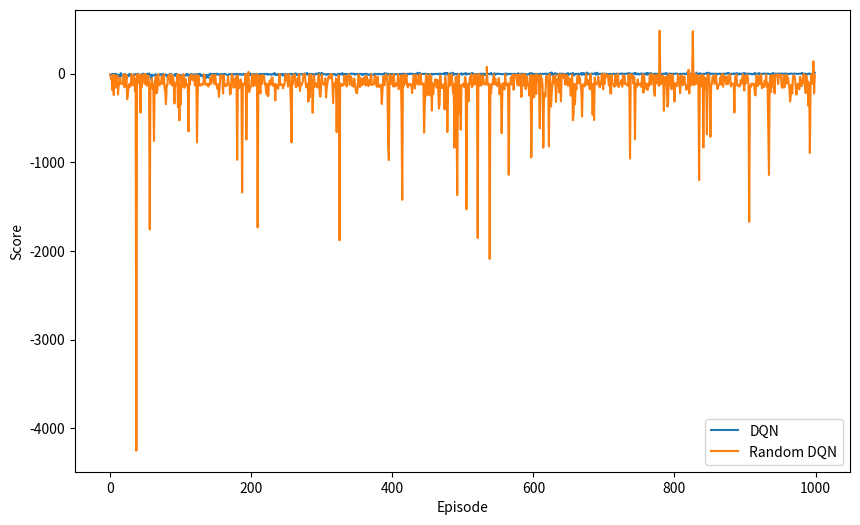

Python code for this plot:
import pandas as pd
import matplotlib.pyplot as plt

random_dqn_scores = [-506.3, -227.3, -128.1, -122.4, -130.4, -13.7, -9.4, -309.6, -39.8, -134.7, -23.6, -423.3, -104.1, -29.8, -117.8, -166.0, -31.6, -117.0, -134.2, -222.6, -133.8, -124.3, -119.2, -41.2, -110.8, -116.8, -13.3, -7.9, -121.1, -32.0, -145.9, -25.3, -11.0, -118.5, -19.2, -248.1, -11.3, -120.8, -129.6, -133.2, -35.1, -134.7, -110.3, -115.1, -13.7, -23.5, -18.4, -115.9, -115.2, -113.5, -46.0, -34.3, -127.6, -133.7, -119.6, -36.3, -219.0, -75.0, -73.2, -153.7, -119.7, -116.3, -4.5, -126.4, -114.4, -14.3, -159.0, -330.1, -130.1, -109.1, -120.3, -119.0, -20.3, -114.9, -160.1, -129.6, -556.0, -127.3, -121.1, -123.7, -168.0, -12.8, -15.5, -132.4, -58.7, -259.0, -31.9, -137.3, -239.8, -18.6, -51.7, -122.1, -5.1, -31.0, -28.8, -115.8, -121.7, -115.1, -161.5, -21.3, -46.0, -12.7, -118.0, -87.0, -165.7, -115.3, -409.9, -13.0, -334.0, -10.7, -53.6, -128.4, -47.4, -22.4, -136.0, -114.3, -322.0, -29.5, -133.4, -113.1, -27.1, -29.7, -114.1, -45.9, -135.5, -46.0, -111.0, -622.1, -127.4, -119.0, -125.0, -63.5, -123.5, -155.8, -119.1, -110.7, -46.8, -353.2, -111.6, -148.6, -124.8, -132.1, -9.7, -38.4, -81.4, -11.2, -133.8, -2184.8, -130.0, -159.0, -128.0, -140.1, -146.8, -114.0, -195.8, -17.6, -48.4, -127.0, -4.8, -25.7, -31.8, -159.6, -26.3, -10.7, -6.6, -121.7, -117.3, -117.7, -141.5, -233.9, -113.1, -103.5, -93.2, -22.9, -53.3, -130.6, -110.6, -129.6, -195.6, -126.6, -161.6, -36.1, -13.0, -185.3, -116.9, -24.9, -111.7, -58.7, -23.2, -119.4, -200.3, -239.4, -121.2, -160.5, -12.3, -1203.0, -125.4, -116.3, -133.3, -163.7]
real_dqn_scores = [-55.5, -1391.5, -145.7, -20.8, -822.7, -114.1, -29.7, -119.6, -43.8, -240.4, -335.5, -15.3, -2.8, -135.5, -146.1, -21.4, -12.0, -18.6, -110.7, -4.6, -38.5, -111.9, -11.5, -10.8, -45.1, -22.1, -158.2, -241.9, -162.9, -109.5, -110.3, -4.2, -132.9, -144.6, -117.2, -127.5, -44.0, -60.3, -7.0, -147.1, -198.2, -120.1, -29.0, -1026.6, -1142.6, -6.4, -12.2, -23.7, -8.8, -127.8, -20.8, -13.6, -27.0, -102.7, -224.5, -5.0, -141.6, -21.2, -12.7, -109.4, -11.2, -118.3, -62.4, -50.8, -133.2, -110.3, -6.6, -138.1, -8.1, -36.7, -9.5, -53.1, -536.9, -30.6, -14.7, -33.6, -114.3, -157.6, -59.9, -111.1, -109.2, -1118.9, -129.7, -25.9, -7.0, -10.1, -120.7, -18.5, -7.2, -6.7, -5.0, -8.6, -12.7, -11.9, -9.6, -7.8, -17.5, -11.6, -6.2, -11.3, -10.7, -24.0, -15.8, -8.4, -97.6, -130.7, -424.0, -105.1, -6.9, -39.5, -132.0, -11.2, -12.1, -100.4, -111.9, -202.1, -109.5, -20.5, -14.5, -14.5, -128.5, -501.3, -18.8, -11.9, -11.6, -5.3, -221.8, -13.1, -131.8, -612.6, -109.0, -36.1, -9.6, -212.5, 273.4, -108.4, -127.2, -5.1, -5.3, -14.2, -125.6, -110.5, -14.9, -247.3, -111.2, -110.3, -10.4, -109.6, -112.8, -14.6, -12.3, -12.9, -120.9, -16.9, -118.9, -284.0, -114.2, -119.5, -24.8, -114.5, -127.0, -248.7, -7.1, -98.9, -92.4, -833.8, -93.1, -100.9, -107.8, -13.6, -12.3, -142.6, -58.4, -161.3, -136.1, -64.7, -47.2, -122.1, -29.9, -49.8, -33.8, -524.0, -513.9, -108.4, -114.2, -22.7, -20.3, -196.7, -119.6, -133.1, -10.1, -12.4, -119.6, -4.1, -16.3, -22.0, -313.5, -12.8, -29.8, -14.8]

random_dqn_scores_1000 = [-12.2, -59.0, -48.7, -187.1, -13.7, -241.9, -13.1, -158.7, -115.9, -111.4, -21.0, -234.6, -113.0, -121.8, -45.3, -107.8, -113.9, -111.5, -117.5, -10.4, -153.4, -5.8, -112.1, -17.6, -288.3, -228.5, -147.4, -115.8, -148.9, -138.0, -6.8, -18.2, -128.2, -117.3, -19.1, -197.9, -59.8, -4253.8, -8.7, -9.1, -102.0, -9.6, -113.3, -439.9, -14.7, -151.6, -25.2, -12.8, -5.7, -113.7, -6.4, -126.8, -134.6, -25.3, -20.9, -117.6, -1759.3, -131.6, -117.2, -54.5, -169.8, -125.7, -759.5, -119.0, -42.3, -28.9, -221.1, -172.5, -4.7, -110.8, -132.4, -109.1, -108.3, -30.8, -115.6, -109.6, -8.1, -162.9, -206.4, -344.0, -131.2, -131.1, -21.5, -24.3, -14.1, -111.1, -6.0, -119.1, -133.0, -25.8, -111.8, -336.4, -109.9, -128.9, -116.5, -13.3, -378.6, -8.5, -527.4, -133.3, -348.9, -22.9, -140.4, -145.9, -5.5, -159.8, -110.8, -62.5, -123.2, -121.5, -168.8, -651.4, -36.5, -125.7, -18.4, -62.8, -8.8, -74.6, -30.4, -34.3, -132.4, -10.4, -13.6, -775.7, -247.6, -22.3, -115.8, -133.7, -134.9, -117.8, -117.4, -123.8, -121.4, -6.3, -22.5, -123.8, -123.1, -117.7, -114.2, -146.9, -122.2, -125.9, -48.0, -113.4, -19.6, -14.9, -59.0, -115.6, -15.6, -16.6, -128.8, -122.7, -169.9, -118.5, -262.3, -187.9, -22.8, -14.4, -29.3, -49.4, -224.0, -17.1, -123.1, -141.1, -124.3, -135.9, -117.7, -30.6, -118.7, -123.1, -234.1, -216.2, -6.2, -12.4, -61.0, -158.3, -57.2, -54.8, -150.1, -27.6, -972.2, -22.1, -160.0, -163.3, -115.4, -65.6, -161.8, -1340.3, -107.6, -125.4, -121.4, -126.0, -5.4, -744.0, -159.0, -20.1, 20.0, -206.4, -168.4, -152.6, -134.5, -10.9, -12.3, -140.3, -11.5, -22.3, -40.8, -135.7, -5.3, -1735.8, -31.2, -21.7, -145.1, -224.6, -19.4, -117.3, -13.8, -30.0, -25.0, -120.6, -102.8, -210.4, -235.4, -115.6, -254.5, -128.8, -78.7, -77.6, -126.1, -41.1, -45.0, -139.3, -121.6, -115.7, -302.1, -119.7, -127.1, -138.0, -171.8, -110.8, -4.8, -127.3, -115.7, -118.3, -132.5, -165.5, -129.0, -124.8, -25.3, -7.2, -76.0, -25.1, -145.8, -4.5, -20.1, -123.3, -327.7, -774.9, -33.0, -117.9, -8.8, -27.2, -14.8, -151.1, -149.7, -109.7, -48.7, -140.0, -8.3, -195.6, -109.9, -129.2, -114.1, -86.2, -5.2, -20.9, -5.9, -112.0, -155.5, -111.5, -133.1, -316.0, -17.1, -267.1, -12.6, -9.8, -111.0, -442.5, -122.4, -17.8, -147.7, -107.9, -121.3, -129.5, -157.2, -32.8, -7.6, -232.8, -260.6, -132.4, -11.5, -112.4, -116.4, -124.5, -124.1, -51.9, -267.9, -154.5, -110.3, -54.1, -28.8, -54.5, -8.4, -51.6, -5.2, -117.2, -332.1, -110.4, -139.8, -144.6, -54.8, -660.2, -108.3, -115.0, -16.6, -1879.9, -108.3, -138.8, -115.9, -132.1, -135.3, -129.0, -22.3, -117.9, -27.4, -144.7, -136.2, -29.4, -7.8, -11.5, -124.5, -32.3, -41.5, -137.4, -99.0, -146.2, -55.3, -116.2, -175.8, -219.3, -218.9, -129.4, -9.8, -40.9, -151.4, -50.1, -132.5, -131.4, -118.1, -49.0, -114.0, -36.8, -133.9, -24.5, -37.6, -115.7, -140.8, -74.0, -123.7, -47.3, -5.7, -128.4, -123.7, -121.9, -113.3, -21.9, -54.0, -114.8, -148.3, -32.7, -133.5, -151.9, -124.8, -126.5, -130.0, -342.1, -199.1, -30.5, -121.0, -131.7, -19.5, -8.5, -19.2, -115.8, -771.4, -974.9, -9.6, -22.6, -114.5, -116.1, -19.4, -143.6, -11.5, -144.6, -140.7, -109.9, -135.7, -123.0, -6.0, -176.1, -130.5, -133.9, -18.2, -424.3, -1422.8, -21.4, -140.8, -6.1, -110.2, -46.5, -14.6, -136.9, -156.3, -127.0, -112.6, -123.8, -120.7, -134.5, -219.1, -116.6, -16.8, -11.9, -166.7, -64.2, -15.2, -109.7, -121.1, -119.6, -15.1, -122.4, -6.1, -113.7, -121.6, -107.8, -112.0, -665.1, -349.3, -109.4, -8.8, -245.7, -38.0, -32.6, -235.4, -9.7, -244.4, -29.4, -416.7, -107.4, -227.8, -119.3, -121.0, -63.1, -126.1, -158.2, -67.9, -157.0, -393.3, -348.5, -23.0, -160.5, -139.3, -162.6, -126.5, -116.9, -402.8, -35.7, -142.2, -232.0, -658.6, -216.1, -6.5, -141.1, -40.1, -113.4, -6.9, -106.0, -216.7, -117.6, -835.1, -251.6, -33.1, -484.0, -1370.0, -221.1, -6.7, -457.0, -128.8, -632.0, -136.7, -128.5, -113.9, -130.1, -153.5, -35.4, -56.6, -1530.6, -323.4, -115.2, -312.7, -130.5, -39.1, -116.3, -6.0, -152.9, -111.2, -123.1, -10.4, -121.3, -14.9, -7.3, -132.0, -1854.9, -34.0, -3.7, -133.9, -20.6, -134.1, -119.5, -16.4, -58.1, -115.0, -115.5, -125.5, -116.1, 76.7, -104.2, -131.0, -115.2, -2091.1, -122.6, -220.6, -118.9, -121.8, -52.4, -8.0, -122.3, -53.6, -121.1, -109.2, -140.9, -114.0, -50.2, -232.7, -111.5, -158.5, -672.5, -205.5, -108.7, -149.2, -176.6, -8.7, -119.8, -134.1, -112.2, -108.8, -1141.3, -143.1, -115.9, -40.4, -121.5, -16.7, -9.1, -182.8, -22.9, -14.8, -13.2, -14.8, -122.3, -13.2, -135.7, -39.9, -5.7, -30.5, -263.2, -17.5, -9.3, -7.4, -136.4, -6.6, -173.5, -121.5, -32.3, -124.0, -111.8, -246.2, -137.1, -13.6, -945.1, -323.0, -18.2, -30.9, -267.0, -13.2, -15.4, -229.1, -5.9, -26.1, -26.3, -136.0, -616.3, -13.2, -140.5, -53.9, -130.9, -835.0, -278.6, -219.3, -258.9, -33.7, -23.2, -87.5, -115.1, -820.3, -6.3, -112.2, -372.3, -218.0, -121.1, -28.0, -27.9, -112.0, -16.6, -319.2, -142.2, -61.0, -135.3, -4.9, -212.8, -9.3, -311.1, -25.0, -9.6, -12.7, -47.8, -8.7, -123.5, -30.8, -121.4, -18.3, -137.4, -112.2, -51.5, -134.3, -248.0, -116.0, -12.7, -525.4, -464.0, -114.4, -344.8, -126.7, -175.4, -54.5, -19.8, -108.3, -31.5, -58.8, -132.3, -200.4, -485.1, -131.3, -117.3, -128.7, -143.2, -43.4, -6.7, -113.7, -127.4, -74.9, -117.4, -176.5, -4.7, -158.3, -137.0, -463.0, -112.2, -523.3, -44.9, -116.5, -111.4, -122.5, -109.3, -33.2, -117.3, -155.7, -102.8, -116.7, -4.2, -130.4, -176.7, -5.3, -113.7, -5.3, -40.1, -20.9, -9.3, -37.8, -132.4, -30.1, -223.0, -225.8, -9.2, -115.9, -118.4, -123.5, -148.1, -17.1, -132.7, -20.7, -122.4, -4.5, -151.2, -112.5, -111.3, -116.2, -71.4, -147.5, -17.3, -109.2, -23.6, -117.3, -109.3, -119.1, -133.3, -134.3, -7.7, -128.8, -958.7, -18.6, -8.8, -46.5, -20.8, -116.4, -39.7, -738.6, -110.1, -157.3, -124.5, -65.2, -127.2, -113.9, -128.5, -112.3, -150.1, -45.6, -8.5, -214.4, -25.5, -123.3, -112.1, -168.3, -113.0, -184.3, -112.5, -139.9, -10.6, -9.7, -122.2, -6.1, -37.7, -14.6, -173.7, -250.5, -21.8, -15.6, -110.8, -15.6, -16.7, -138.5, 484.5, -122.5, -26.1, -29.0, -110.2, -22.2, -419.4, -157.8, -39.3, -113.9, -34.3, -373.1, -337.2, -6.9, -125.1, -14.1, -114.3, -175.0, -11.3, -60.5, -112.1, -314.9, -114.3, -108.9, -123.4, -141.4, -7.6, -33.8, -66.0, -220.1, -109.1, -18.4, -112.4, -129.4, -120.1, -29.7, -117.0, -128.4, -183.5, -147.4, -126.0, 43.1, -224.3, -6.5, -131.9, -112.4, -49.6, 479.4, -130.8, -15.1, -119.9, -4.8, -42.6, -113.6, -18.4, -122.4, -1200.8, -32.6, -148.0, -16.9, -110.0, -14.4, -832.5, -32.0, -171.9, -166.4, -48.3, -683.2, -10.8, -35.5, -16.1, -162.8, -711.9, -140.3, -119.0, -32.0, -26.6, -43.3, -114.0, -13.5, -19.4, -128.3, -173.0, -144.8, -124.8, -119.9, -41.3, -124.5, -13.9, -5.5, -147.1, -16.8, -57.9, -44.8, -118.9, -30.0, -108.8, -117.7, -77.1, -14.6, -10.4, -144.2, -118.2, -110.5, -120.2, -114.5, -438.0, -32.7, -26.7, -10.7, -134.8, -135.5, -125.9, -145.3, -133.8, -74.3, -112.8, -54.2, -7.9, -117.2, -189.8, -23.6, -112.6, -25.3, -11.8, -33.5, -121.0, -1671.6, -136.4, -155.3, -115.4, -111.0, -126.7, -112.5, -119.8, -228.7, -245.4, -22.3, -14.2, -139.9, -41.1, -31.6, -116.3, -30.7, -7.4, -164.4, -117.2, -141.5, -151.6, -77.8, -125.6, -12.4, -150.1, -112.0, -618.1, -1142.7, -115.0, -23.3, -206.7, -19.4, -143.9, -13.6, -132.3, -223.1, -13.2, -11.2, -11.9, -13.7, -117.8, -12.8, -10.1, -18.7, -12.2, -145.7, -160.9, -149.1, -14.7, -154.3, -120.0, -34.2, -12.5, -109.5, -45.3, -112.2, -170.0, -314.2, -239.7, -124.7, -223.4, -40.4, -17.9, -21.8, -57.7, -160.7, -236.4, -132.7, -113.6, -122.0, -176.5, -33.4, -49.3, -139.8, -135.8, -108.0, -3.5, -52.8, -77.1, -219.9, -17.8, -124.5, -85.8, -363.7, -108.4, -894.6, -133.6, -8.7, -33.9, -113.3, 140.5, -223.3, -17.2]
real_dqn_scores_1000 = [-47.0, -27.8, -7.3, -13.5, -7.3, -15.4, -14.7, -14.8, -8.1, -11.8, -18.0, -10.2, -20.1, -19.9, -23.5, -15.2, -224.7, -316.4, -24.7, -31.7, -42.1, -10.0, -120.1, -21.7, -4.2, -114.5, -13.6, -7.1, -516.4, -214.9, -12.9, -120.1, -22.6, -28.1, -243.8, -114.7, -36.0, -7.9, -102.8, -146.9, -228.4, -30.8, -6.1, -20.1, -39.8, -31.3, -135.9, -16.7, -4.0, -234.5, -65.4, -201.7, -1425.2, -408.1, -424.2, -5.5, -119.8, -169.1, -164.5, -131.4, -211.5, -13.1, -526.9, -122.1, -167.0, -47.3, -734.2, -218.1, -1225.6, -112.3, -145.7, -128.5, -116.0, -135.9, -114.3, -133.9, -8.2, -33.9, -36.8, -23.8, -31.4, -134.1, -123.9, -107.5, -120.0, -12.2, -20.9, -8.3, -118.1, -23.4, -22.5, -135.4, -25.2, -8.0, -117.4, -18.7, -20.2, -12.1, -30.3, -8.2, -9.8, -19.1, -15.3, -37.4, -21.3, -111.1, -12.8, -99.4, -26.2, -25.2, -43.7, -15.7, -17.6, -34.0, -11.4, -20.2, -47.9, -42.3, -272.7, -18.2, -13.4, -130.0, -7.9, -114.9, -603.0, -119.4, -22.9, -107.5, -126.2, -18.9, -115.5, -24.9, -8.7, -99.6, -15.6, -110.3, -30.0, -8.1, -112.1, -8.3, -4.3, -39.7, -6.5, -9.5, -14.7, -11.9, -7.1, -593.9, -117.4, -8.8, -23.1, -5.5, -37.5, -13.5, -14.0, -102.5, -298.6, -116.6, -2.1, -6.7, -21.7, -9.4, -291.7, -24.0, -13.0, -32.0, -16.8, -115.9, -6.9, -27.6, -12.1, -31.2, -213.0, -29.6, -34.8, -5.4, -16.3, -26.7, -3.9, -21.3, -102.2, -126.1, -8.3, -222.8, -1009.3, -105.4, -11.9, -128.6, -108.9, -221.1, -285.0, -106.7, -23.8, -25.9, -12.9, -14.5, -28.6, -36.7, -13.1, -24.9, -18.3, -15.8, -20.6, -45.2, -19.7, -18.8, -12.0, -20.3, -10.2, -31.8, -6.5, -96.9, -108.7, -600.0, -120.2, -3.6, -19.6, -115.9, -208.0, -134.6, -100.4, -115.9, -15.2, -706.7, -323.4, -108.6, -48.4, -114.8, -28.7, -243.0, -109.6, -151.4, -117.3, -123.8, -113.9, -12.3, -1294.1, -109.9, -207.6, -115.9, -24.0, -7.3, -103.1, -139.5, -1947.6, -26.4, -20.3, -17.4, -13.8, -13.1, -19.0, -9.4, -10.5, -121.6, -2.6, -114.0, -9.7, -6.8, -14.5, -12.4, -7.6, -295.2, -201.0, -122.4, -7.2, -15.0, -11.7, -200.4, -9.3, -17.6, -35.1, -13.0, -7.1, -22.4, -18.7, -92.3, -104.8, -163.0, -47.8, -117.2, -287.8, -104.3, 283.6, -223.4, -101.1, -212.1, -123.3, -112.5, -115.3, -111.2, -224.7, -121.6, -151.4, -351.5, -113.8, -105.7, -11.3, -7.8, -187.9, -112.2, -97.1, -19.7, -0.3, -133.2, -339.7, -114.3, -112.0, -103.9, -105.3, -13.2, -107.8, -214.5, -9.8, -291.9, -7.3, -6.4, -7.1, -10.8, -16.6, -7.9, -14.9, -103.5, -206.8, -7.1, -0.8, -9.8, -12.3, 6.4, -108.8, -241.9, -23.4, -113.3, -25.4, -40.2, -199.7, -1.3, -108.9, -418.1, -7.3, -123.1, -115.4, -24.4, -9.5, -119.1, -291.0, -129.8, -118.4, -9.6, -100.6, -137.7, -7.5, -15.4, -297.2, -106.5, -124.4, -198.1, -111.5, -4.8, -12.2, -713.9, -7.0, -120.0, -110.1, -105.0, -208.3, -18.7, -394.2, -121.1, -119.2, -11.0, -17.4, -8.1, -639.7, -8.1, -118.3, -11.7, -111.8, -4.8, -197.0, -123.6, -7.8, -7.6, -6.7, -114.2, -5.9, -16.5, -12.7, -13.2, -4.1, -7.9, -212.9, -216.9, -0.3, -9.3, -14.7, 2.7, -507.6, -110.6, -108.7, -42.0, -35.0, -19.5, -186.9, -111.6, -200.4, -5.6, -10.4, -23.9, -5.0, -201.5, -123.7, -3.0, -105.8, -5.7, -105.3, -100.7, -0.7, -9.2, -9.9, 4.3, -115.4, -7.7, -11.9, 4.6, -219.0, -25.8, -5.2, -7.0, -204.8, -100.5, -12.1, -99.0, -699.3, -114.2, -6.8, -7.8, -602.5, -117.6, -19.4, -205.5, -1.4, -394.4, -516.2, -1.5, -201.3, -207.2, -6.6, -232.5, -215.5, -112.3, -7.3, -20.9, -9.7, -101.1, -304.8, -5.7, -100.1, -26.2, -19.7, -27.8, -8.5, -98.5, -124.9, -322.4, -304.5, -114.7, -6.0, -1482.4, -112.1, -121.2, -101.9, -125.2, -218.7, -111.1, -437.8, -128.8, -30.9, -121.0, -130.4, -112.7, -111.0, -227.4, -198.2, -118.1, -13.4, 7.3, -5.0, -21.7, -14.8, -10.7, -17.4, -4.8, -96.1, -13.7, -21.2, 3.4, -299.0, -4.8, -8.2, -14.4, -4.2, -20.4, -9.6, -5.8, -12.0, -9.4, -103.7, -104.6, -13.1, -18.6, -100.6, -209.8, -7.6, 187.8, -0.8, -4.4, -13.6, -609.1, -103.7, -107.3, -9.2, -3.5, -782.7, 3.3, -111.5, -200.6, -6.2, -23.1, -11.9, -195.0, -1.3, -5.1, -2.1, -99.4, -102.7, -1.5, -8.4, -7.3, -4.2, -0.9, 7.1, -104.2, -14.8, -110.9, -123.5, -111.7, -18.8, -15.4, -0.2, -529.8, -328.8, -134.7, -127.0, -108.0, 3.7, -193.6, -97.5, -103.4, -8.8, -13.1, -6.0, -6.7, -9.3, -14.0, -21.9, -5.2, -7.4, -107.3, -196.1, -207.5, -18.1, -9.8, -12.4, -1.1, -104.7, 1.3, -112.4, -99.5, -11.3, -184.8, -109.8, -0.8, -0.2, -8.8, -11.9, -7.5, -0.7, -105.9, -7.5, -4.8, -120.4, -1.6, -198.1, -16.1, -4.7, -5.6, -2.7, -8.9, 3.3, -111.2, -4.5, -16.2, -7.4, -6.4, -0.5, -9.8, -95.0, -106.3, -203.8, -10.8, -8.0, -18.0, -11.2, -97.7, -191.1, -116.9, -7.7, -7.2, -14.6, -6.4, -15.0, -103.8, -199.3, -108.0, -107.4, -0.3, -596.0, -3.0, -1.9, -3.9, -99.9, -5.4, -390.8, -105.4, 1.8, -213.8, -106.8, -101.1, -211.6, -11.3, -23.3, -7.8, 2.3, -207.4, -110.0, -133.6, -6.4, -112.9, -123.2, -111.2, -104.3, -330.0, -107.3, -116.0, -16.1, -18.2, -108.9, -106.6, -98.0, -119.0, -686.0, -13.9, -5.8, -30.6, -98.4, -199.7, -213.4, -211.1, -132.3, 0.0, -108.5, -8.2, -434.9, 1.0, -110.7, -3.3, -3.9, 1.0, -101.1, -305.8, -118.8, -102.3, -13.9, -6.1, -4.6, -9.4, -194.1, -101.9, -6.3, -100.3, -213.0, -5.0, -1.2, -9.5, -7.4, -195.5, -97.9, -101.1, -203.3, -413.1, -4.8, -114.3, -93.4, -109.1, -17.2, -95.6, -18.4, -8.4, -4.3, -13.5, -1.9, -8.6, -105.9, -8.8, -8.5, 0.8, -105.5, -98.9, -191.7, -193.2, -103.2, -2.8, -1.5, -10.5, -5.9, -6.7, -7.5, -102.0, 18.0, -199.0, -304.0, -105.7, -211.7, -0.4, -193.5, 1.5, -223.9, -219.2, -100.2, -116.9, -5.4, -23.4, -3.1, -11.0, -11.8, -7.4, -7.5, 2.7, -92.4, -103.1, -103.5, -217.0, -119.2, -204.5, -287.8, -212.9, -116.1, -196.4, -104.9, -0.7, 4.7, -209.3, -114.0, -115.4, -119.3, -108.5, -9.0, -110.2, -5.9, 6.3, -95.6, -99.0, -118.0, -101.3, -114.0, -108.3, -6.0, -112.3, -134.7, -1.0, -8.1, -9.6, -2.2, -1.3, -16.2, -4.8, -10.6, -1.8, 2.8, -105.6, -114.4, -5.8, -299.0, -113.9, -3.7, -6.8, -197.1, -3.5, -298.8, -116.4, -199.5, -3.1, -4.0, -4.5, -199.3, -699.7, -113.6, -109.1, -12.4, -283.6, -328.7, -213.9, -117.5, -182.0, -200.2, -219.9, -4.4, -5.7, -5.4, -1.9, -2.5, -176.6, -100.3, -2.3, -4.0, -95.3, -105.2, -95.4, -207.4, -108.1, -17.0, -1.8, -200.9, -320.1, -110.2, -114.1, 0.6, -112.5, -216.1, -93.5, -17.0, -0.7, -105.3, -1.6, -11.4, -4.6, 0.4, 1.4, -93.5, -202.4, -114.8, -9.8, -103.3, -207.9, -107.6, 8.2, -109.8, -3.8, -205.5, -206.9, -4.5, -17.3, -121.1, -13.8, 0.0, 0.1, -201.5, -610.9, -108.1, -217.8, -348.2, -4.8, -98.2, -4.6, -307.3, -108.4, -112.1, -14.7, -31.1, 0.2, -16.9, -5.2, -2.7, -100.3, -5.8, -2.3, -2.4, -4.6, 1.6, -114.0, 0.2, 3.5, -104.5, 0.9, -404.0, -204.8, -110.1, -23.9, -107.1, -97.4, -209.1, -3.7, -111.3, 3.6, -106.0, 0.0, -96.5, -209.2, -109.6, -111.3, 10.4, -108.9, -3.7, -4.9, -3.0, -92.2, -6.4, -5.3, -2.2, -10.5, -212.1, -1.0, 1.3, -103.4, -6.2, -10.0, -92.9, -408.2, -96.2, -207.6, -1.2, 8.3, -104.1, -11.1, -5.1, -111.9, -314.2, -613.5, -111.7, 9.6, -118.5, -198.9, -5.2, 5.6, -314.2, -114.3, -3.8, -107.6, -11.5, -114.1, -6.0, -12.5, -97.5, -102.1, -91.1, -193.2, -5.4, -0.9, -97.9, -211.6, -6.2, -9.1, -112.6, 181.3, -11.7, -111.5, -11.6, -2.5, -497.8, -116.2, -117.4, -3.4, -92.3, -123.1, -100.4, -202.1, -7.6, -4.5, -9.7, -9.6, -1.6, 12.8, -100.9, 2.8, -101.5, -191.6, -15.4, -4.7, 3.0, -100.7, -383.0, -8.3, -96.6, -107.2, -1.1, 5.0, -2.7, -3.1, -1.6, -3.8]


bonus_controller = [-16.3, -27.1, -31.8, -13.0, 1.3, -15.5, -0.4, -22.6, -30.7, -3.7, -4.9, -0.5, -38.6, -6.3, 2.9, -19.7, 0.6, -21.9, -22.7, -18.2, -7.0, -14.1, -34.3, -21.1, -15.8, -13.0, -3.7, -23.6, -3.8, -16.9, -31.4, -39.7, -28.5, -9.7, -23.2, -1.0, 3.2, -44.2, -14.4, 2.3, -5.6, -3.2, -5.4, -3.5, -16.2, -18.1, -17.4, -35.5, -12.7, -37.6, -18.6, -18.5, -0.3, -0.0, -25.7, -0.1, 1.2, -1.3, 497.8, -4.1, 0.5, -15.8, -16.1, -3.9, 0.4, -4.9, -6.8, -0.2, -10.4, 2.3, -18.0, -7.7, -0.4, -3.7, -38.8, -2.7, -12.4, -14.8, -4.8, -8.1, -9.3, -3.5, -9.6, -3.1, -12.4, -19.0, -7.0, -14.4, 1.4, 0.8, 1.7, -10.8, -15.7, 3.0, 2.5, -22.3, -15.3, 0.4, -13.6, -3.7, 1.3, -5.2, 0.0, -0.4, -13.4, -27.9, -1.2, 1.3, -4.8, 1.5, -20.8, 0.3, 2.4, -17.8, -16.2, -1.2, 1.7, -1.1, -3.2, 0.6, 2.0, 2.2, 17.8, 2.1, 1.9, -0.7, 4.2, -3.6, 3.3, -7.8, -3.4, 0.2, -8.3, -3.2, -3.5, -1.0, 2.3, -0.5, 0.5, -29.3, -11.0, 2.6, -11.4, 1.0, -1.4, -3.4, -74.5, -3.0, 5.0, -9.5, -1.5, -5.5, -20.0, 6.0, -1.9, -11.6, 3.7, -13.8, -5.2, -1.6, -3.2, -11.9, -9.3, -2.9, -8.3, 4.4, -14.5, -13.7, 0.3, -3.9, -10.6, -0.3, -2.0, -1.6, -2.6, -7.2, -6.5, -1.8, -16.5, -3.1, 5.9, 3.6, 5.8, -6.0, -3.2, -1.6, 0.6, -3.2, -8.1, -0.4, -5.3, -21.3, 1.5, -7.0, -15.6, -5.8, -16.6, -9.6, 2.2, -34.4, -1.0, -8.9, -4.2, -15.0, -6.7, -13.6, 1.6, -5.3, -15.7, -4.6, -4.7, -12.7, -2.3, -13.1, -4.5, -32.0, -8.6, -2.9, -10.0, -4.0, 14.4, -13.3, -16.3, 6.7, -5.6, 1.9, 7.8, -3.8, -29.9, -23.8, 3.3, -22.9, -23.2, 1.1, -22.6, -5.6, -0.9, 3.3, -4.0, -1.9, 3.3, -22.6, -7.2, -8.5, -9.1, -42.6, -37.0, -36.0, 1.0, -16.6, -19.6, 1.9, -38.3, 9.5, -24.8, -1.4, 1.1, 490.2, 2.4, 0.6, -9.9, 1.3, -9.2, -0.6, -6.2, 1.5, 3.5, -0.9, 1.7, -10.7, -2.3, -4.9, -4.6, -10.5, -6.4, 21.6, -13.5, 3.3, -5.5, 0.9, -17.7, 2.8, 2.0, 1.7, -1.1, -1.6, -22.5, -10.5, -1.2, 0.4, -10.1, -35.8, 1.8, 1.2, -9.0, -11.7, -11.7, -1.2, -5.6, -7.6, 3.2, -14.8, 2.5, -1.0, 6.0, -10.9, -2.0, 2.6, 0.9, 11.3, -1.1, 1.4, 13.6, -14.0, -36.3, -29.8, 3.2, -0.3, 12.9, 5.2, -38.0, -20.6, 0.2, 5.0, -14.8, -0.2, 481.4, 1.2, -10.4, -10.1, 0.1, 2.8, -4.3, 2.2, -1.9, 19.4, -5.0, -13.7, 1.9, -24.9, -12.1, 0.2, 2.7, 4.6, -10.4, 1.3, 1.9, 2.3, -8.4, -11.5, 2.4, -21.6, 1.4, -4.8, 14.1, 16.8, -9.6, -12.4, 1.0, -16.7, -15.8, -16.7, -10.3, 1.7, 10.7, 1.6, 1.7, -4.7, -5.3, 2.0, -20.9, -6.3, -3.7, -32.4, -15.0, 4.5, 2.5, -4.6, -9.6, -3.1, -11.4, 3.4, -15.3, 2.7, -15.9, -0.4, -5.0, -7.1, -2.8, 1.5, -15.7, 1.2, 4.5, 2.2, -2.7, 3.1, -22.4, -13.8, -0.3, 1.7, -2.5, 3.6, -8.9, -35.2, 2.2, -10.0, 1.7, -1.9, -11.9, 1.7, 2.7, -6.0, -0.2, 1.4, -1.2, -7.7, 3.5, 15.7, 1.9, 2.3, -10.8, -5.4, -2.8, -7.8, -17.1, 3.0, 4.1, 13.7, 3.0, 0.5, 8.2, -10.4, -7.2, 3.1, -28.3, 0.8, -2.5, -17.3, -5.0, 0.8, -3.3, -6.1, -8.3, -24.3, -25.0, -6.6, 3.0, 2.6, 5.7, -3.0, -0.2, 0.4, -0.2, -22.1, -6.4, 1.2, -3.0, -4.9, -0.4, -1.1, 4.3, 3.6, -5.0, 0.1, 1.4, -11.8, 7.0, 3.2, 2.1, 1.0, 1.3, -5.3, -1.8, 4.4, 1.2, -0.2, 19.3, -3.2, 8.6, 3.8, -1.9, 9.5, 0.7, -12.1, -10.5, 1.9, -6.2, 10.5, 2.3, 0.8, -3.6, -3.0, -10.4, -10.2, -9.3, -12.4, 2.5, -11.3, -1.2, 0.1, 3.0, -2.7, -10.3, 1.8, 6.9, 5.9, 3.6, -2.3, -3.8, -17.8, 2.7, -1.3, -5.9, -8.7, -2.0, -1.0, 2.4, -11.5, 3.1, 1.8, 1.8, -7.1, -2.7, 2.2, 15.2, 4.1, 1.9, 2.1, 1.7, 1.4, -17.4, -9.8, -12.9, 3.0, 2.1, -0.3, -8.2, -16.4, -8.5, 2.6, 5.1, 3.8, 5.4, -3.8, 14.7, 4.0, 2.6, 11.7, 3.1, 13.2, -7.8, 2.7, 4.2, -9.2, -4.6, 3.2, -11.3, 2.0, -3.9, -9.0, 3.2, -2.1, -0.8, 1.0, -5.3, -3.3, -1.1, -1.7, -7.7, -0.0, 3.6, 2.4, 1.8, 16.5, -4.8, 1.0, -4.7, -7.2, -4.7, 4.8, -2.4, 6.5, 0.4, -8.8, 8.8, -2.3, -6.3, 15.5, -4.9, 17.7, -4.0, 12.3, -3.0, 5.4, 1.8, 1.8, -4.6, 19.7, 14.0, 0.7, 1.6, 17.4, -16.2, -4.7, 11.2, 14.5, -2.7, 2.9, 1.9, -15.8, 2.6, -8.3, -1.6, 5.0, -3.6, -3.7, 2.1, 9.3, 0.9, 1.7, 1.5, -20.7, 19.2, -2.7, 3.0, -2.5, 1.9, 18.6, -10.4, -19.8, 10.1, -4.3, -2.2, -1.4, -7.3, 5.0, -1.9, 3.6, 4.3, 10.6, 0.8, -8.5, -2.4, -0.4, -11.0, -6.1, 4.4, -1.2, 13.4, 4.2, 3.9, -11.0, 15.2, 0.8, 3.4, 21.3, -2.8, 1.3, -3.0, -1.9, 1.1, 3.1, 9.7, 2.8, -2.4, -3.8, 16.2, 8.2, 9.8, 4.2, 14.2, 1.8, 1.2, 0.2, -7.8, 0.5, 0.9, -2.4, 3.6, 3.0, -6.6, 19.5, 8.1, 5.3, 3.2, 14.6, 0.1, 17.3, -0.7, -8.9, 6.1, -2.9, -1.1, -7.6, 6.6, 0.7, -1.5, -3.2, 5.7, -6.7, 4.8, 1.3, -4.6, 6.4, 0.2, 1.0, 10.0, -0.1, 3.0, 0.6, -0.8, 4.7, 0.0, 14.3, -5.1, 2.2, -0.7, -1.8, 2.0, 2.0, 0.8, 1.0, -10.0, 2.5, -3.6, -0.6, -11.7, 4.4, 19.5, 3.5, 2.0, 1.7, 0.5, 21.7, 3.7, -6.2, -4.5, 9.7, 13.8, 4.8, -6.0, -7.4, 1.2, 2.8, -0.5, 0.6, 22.1, 3.1, 3.8, 17.2, 15.8, 0.1, -7.3, 2.1, 3.3, 2.7, 3.5, -3.4, 3.4, -5.2, 11.7, -10.4, 2.0, -1.3, -17.2, 4.3, -1.0, 0.8, -3.0, -7.3, -1.0, -5.3, 2.1, 2.3, 3.3, 3.2, 3.6, 2.4, -14.7, 5.6, -6.5, 4.1, -0.1, 5.2, 2.7, 1.2, 0.6, 5.6, 5.3, 3.5, 4.6, 14.4, 16.7, 19.1, 11.4, 0.1, -5.9, -0.2, 4.8, -1.9, -1.5, -2.1, -9.3, -9.4, 0.2, -4.5, -1.1, -5.3, 3.6, -0.6, -11.4, -4.5, -0.2, 1.7, 0.5, -17.7, -0.8, 19.2, -9.7, -1.9, -6.9, -6.6, 5.7, 3.0, 2.4, -2.9, 3.8, 2.2, 3.8, -5.1, 6.0, 1.5, 5.1, 8.1, 8.6, -10.1, 2.3, -14.8, 1.2, 3.8, 6.1, 10.8, 0.7, 11.8, 4.2, 4.0, 11.6, -3.3, 0.2, -4.2, -20.3, -6.0, 3.1, -0.3, -11.5, 1.8, -2.2, -4.7, 0.2, 3.3, 7.8, -0.9, 4.5, 3.2, 4.7, -7.5, 14.8, 3.6, 2.8, 2.7, -2.6, 0.9, 7.8, 9.1, 2.1, 15.4, -7.9, 3.6, -4.4, 4.3, -4.6, 1.3, 4.3, 0.3, -13.4, 0.3, 0.9, -2.3, 2.5, 2.4, -0.1, -1.5, 3.0, -5.3, 15.6, 3.4, 1.8, 2.4, 0.3, 13.4, 4.4, 3.4, 5.9, 6.2, -3.8, 15.8, 0.4, -1.6, 9.3, -2.0, 4.3, 1.0, 1.6, 1.9, 5.6, 5.7, 17.0, 4.1, 3.1, 1.3, 3.9, 5.4, 2.8, 4.6, 3.2, 4.5, 0.7, -4.0, 5.2, -4.8, 5.0, -14.8, 0.3, 5.8, 3.2, 3.1, 8.7, 2.2, 4.2, 5.5, 4.4, 4.6, 4.4, -4.2, 18.1, 1.6, 2.5, 6.1, -9.7, -0.2, 5.0, 4.0, 5.3, 21.3, 4.7, 5.2, 4.7, 6.1, 3.6, -1.5, 5.6, 1.8, 18.3, 3.2, 7.1, 0.6, 3.6, 5.3, 2.8, -21.5, 4.8, 5.6, 15.2, 5.8, 1.3, 2.3, -5.4, 2.9, -4.3, 0.8, 21.0, -5.7, 2.4, -2.9, 5.2, 3.1, 2.8, 0.1, 0.1, 3.5, -2.8, 2.1, 4.4, 5.6, 2.9, -1.0, -1.7, 4.8, -0.9, 0.5, 4.4, 5.3, 14.1, 2.1, 2.4, 5.2, 2.5, 2.2, 5.4, -1.2, -13.1, -13.8, 4.7, 6.1, -3.9, 0.7, 1.3, 2.4, 15.6, 3.4, 15.4, 4.1, 2.6, 2.9, -0.4, 2.5, -6.1, 15.8, 5.0, 1.7, -0.9, 14.6, -2.1, -12.2, 32.8, 0.4, -7.4, -6.8, 4.6, 2.1, -2.7, 3.2, 2.5, -4.7, -3.8, -5.4, 0.7, -14.7, -3.7, 4.7, -2.4, 0.9, -1.8, -6.3, -4.6, -2.7, -1.5, 2.9, -0.2, 2.7, -0.5, 3.4, 4.8, 15.0, 3.3, 5.5, -4.5, -0.9, -4.3, 1.9, 10.7, 0.5, 3.7, -1.3, 0.9, 1.7, -3.3, 6.3, 0.8, 4.1, 1.1, -5.6, 2.7, -0.1, -3.9, -3.6, 1.5, 5.3, -1.4, 3.4, 0.5, -0.6, -25.5, -0.5, -0.5, 2.6, -6.7, -12.8, 7.7, 0.9, 1.9, -6.6, 12.5, 5.4, 4.8, 2.3, 16.5, -4.2, -1.4, 4.1, 21.5, -0.2, 3.1, 21.5, 15.1, -7.8, 0.3, -17.9, -7.1, 0.6, 3.2, 15.9, 3.3, 21.6, 3.3, 3.5, -0.7, 4.1, 13.5, 3.0, 4.1, 14.0, 14.3, -2.0, -0.6, 2.5, 19.2, 0.6, 4.2, 1.6, 5.6, 2.7, 1.2, 4.3, -0.4, -4.0, 4.0, 2.9, 8.7, 3.4, -0.3, 3.6, 3.4, 5.2, -8.6, -0.2, -0.8, 1.3, 2.7, 1.8, 14.9, 17.9, 4.6, 2.0, 8.8, -8.9, 3.0, 1.2, 0.8, 17.2, 2.3, 4.9, 14.2, 4.0, 5.4, 18.9, 14.9, 3.8, 1.6, -3.5, -14.4, -8.4, 21.4, 5.8, -0.8, -2.9, 1.5, 16.6, 5.1, 3.9, 5.0, 5.2, 16.5, 4.0, 1.4, 5.6, 3.5, 18.4, 5.2, 4.7, 5.5, 5.4, 0.5, -1.5, -6.1, 2.7, 19.4, 0.5, 4.6, 1.4, 4.8, 5.1, 5.0, 4.2, 3.5, 4.8, 5.4, 2.7, 4.3, 4.1, -1.4, 15.7, 3.9, 4.9, 3.7, 4.7, -1.1, 19.0, -4.5, 4.9, 4.2, 5.1, 5.6, -12.0, -6.9, 3.3, -8.8, 4.1, 8.6, 12.8, -1.5, -10.3, -11.4, -10.5, 4.8, 2.4, 4.9, 6.7, 5.4, 5.3, 3.6, 3.4, 6.9, -1.4, -0.2, 3.7, 14.8, -7.6, -17.6, 22.7, 4.9, 15.5, -1.0, 3.5, 3.5, 1.4, 5.0, 13.9, 1.9, 3.7, 4.5, 4.0, 2.7, -0.3, 1.6, 6.1, 4.3, 25.1, 5.8, -1.6, 4.6, 5.6, 4.1, 3.5, 1.8, 4.5, 5.0, -11.6, 6.2, 3.9, 4.7, 5.6, 6.2, 3.6, 5.7, 18.8, 2.6, 5.0, 5.5, 4.6, 3.6, 3.8, 1.1, 4.7, 5.2, 6.5, 4.8, 0.1, 5.0, 3.3, 3.4, -7.2, 10.5, -3.0, -0.5, 1.2, 4.1, 8.3, 1.1, -4.1, 1.4, -2.0, -10.5, -6.2, 3.8, 22.1, -0.6, 20.9, 1.7, 7.5, 0.5, 5.8, 18.4, 1.3, 6.4, 16.6, 5.6, 18.8, 16.3, 0.8, 7.6, 0.9, 1.1, 5.0, 2.5, 15.3, 15.2, 4.6, 3.4, 4.4, 3.0, 13.8, 4.0, 3.2, 19.2, 2.1, 1.5, 3.8, 3.5, -2.1, 19.4, 2.9, 5.6, 7.1, 13.3, 4.2, 1.8, 3.2, 0.6, -0.7, 4.4, 4.2, 3.7, 3.3, 1.4, 0.0, -4.2, 5.4, 3.9, 1.8, 5.8, 15.2, 5.5, 2.7, 2.5, 3.1, 6.5, -2.2, 1.5, 5.6, 3.6, 5.2, 2.7, 2.7, 3.8, 4.0, 21.7, 5.4, 2.5, 1.8, 19.9, 1.5, 3.2, 5.0, 5.2, 5.3, 3.6, 4.6, 3.0, 17.6, 3.2, -1.1, 7.4, 7.4, 7.1, 7.5, 3.7, 10.5, 4.3, 9.7, 0.7, 6.1, 3.1, 14.8, 0.7, -4.8, 3.1, 4.9, 21.8, 1.2, 6.3, 5.6, 1.0, 14.7, 7.1, 4.1, 0.7, 4.1, 3.2, 4.7, 1.3, 6.4, -2.1, 1.6, 4.8, 3.5, 4.0, 1.0, 4.2, 5.6, 0.3, 2.0, 6.2, 3.7, -0.6, 0.4, 7.6, 3.0, -0.1, 6.4, 2.4, 2.1, 14.2, 23.1, 4.7, 4.7, 5.1, 8.2, 2.0, 4.0, -13.0, -9.4, -3.4, 1.5, 5.7, 2.0, 5.4, 4.4, 4.7, 0.3, 3.3, 3.7, 1.3, 6.6, 7.3, 0.8, 5.0, 6.2, 7.0, 2.8, 3.5, 5.6, 3.2, 8.1, 2.2, 5.1, 3.1, 7.0, 4.2, 5.5, 13.2, 17.4, 4.5, 3.2, 2.2, 0.1, 3.9, 19.7, 3.4, 0.1, 3.8, 19.3, 2.6, 17.8, 2.6, 5.0, 5.3, 3.9, 21.5, 15.3, 0.6, 5.0, -0.4, 1.1, 6.2, 22.0, 4.9, 3.5, 3.6, 3.6, 2.5, 3.3, 7.0, 4.2, 2.3, 18.5, 15.2, 2.5, 4.3, 7.2, 4.8, 22.8, 4.7, 5.9, 5.2, 6.7, 7.2, 4.9, 5.5, 3.6, 5.5, 23.2, 5.1, 4.3, 16.7, 5.4, 4.4, 5.4, 6.1, 4.9, -0.2, 3.6, 3.9, 5.4, 5.6, 4.9, 6.9, 6.3, 4.5, 18.8, 5.3, 4.4, 7.3, 15.2, 4.5, 4.3, 6.3, 2.7, 15.1, -3.0, 3.7, 3.3, 5.1, 3.3, 5.0, 3.3, 6.4, 3.4, 4.6, -3.1, 4.2, 4.1, 2.3, 2.4, 5.2, 3.3, 5.3, 4.1, 3.4, 6.1, 3.4, 6.1, 23.2, 5.1, 5.8, 5.3, 3.1, 4.7, 4.2, 7.5, 5.8, 4.3, 2.3, 1.8, -0.3, 4.5, 4.1, 21.8, 7.7, 2.8, 6.4, 0.9, 4.8, 5.7, 2.6, 17.0, 7.4, 7.7, 14.8, 6.2, 2.8, 3.7, 8.7, 0.9, 4.7, 20.7, 6.1, 6.5, 6.1, 3.3, 0.8, 5.3, 1.8, 7.1, 4.6, 5.9, 5.0, 2.5, 6.6, 4.4, 5.6, 5.4, 17.0, 11.8, -10.8, -8.5, 9.7, 2.0, -0.9, 4.0, 1.9, -0.3, -25.4, -4.9, 3.5, 9.5, 2.0, 30.1, -5.7, 0.8, 2.8, 0.4, -19.2, -7.1, -3.4, -7.0, 0.2, -0.7, 0.2, 2.0, 16.2, 3.3, 3.3, 2.5, -3.3, 6.4, 5.7, -14.9, 0.2, 6.7, 4.0, -1.2, 3.7, 6.6, 3.9, 3.4, 0.6, 11.0, -4.2, 2.0, 1.2, 3.7, 4.9, 4.6, 6.5, 6.5, 3.4, 3.3, 5.2, 7.0, 12.3, 1.5, 1.0, 7.6, 2.7, 14.3, 17.2, 3.0, 16.8, 5.7, 4.3, 4.0, 1.9, 4.1, 21.3, 2.5, 13.7, 6.0, -1.0, 3.1, 3.4, 2.7, -9.0, 5.3, 3.9, -1.1, -6.6, -6.1, -5.9, 5.5, -1.8, 20.3, 3.6, 15.0, -0.6, 2.5, 3.3, -9.6, -9.9, 13.0, 8.4, 2.2, -0.7, 4.5, 12.4, 19.1, 0.9, -2.2, 7.1, 12.6, -0.3, -4.4, 6.2, -16.0, 6.0, 5.2, 1.3, 1.8, 1.6, -1.8, 4.2, 0.7, -13.6, 2.8, 2.9, 3.5, 0.2, -10.1, -4.4, 10.3, 4.2, 7.3, 7.4, 17.7, 17.8, 1.6, 6.8, 5.9, 6.9, 6.6, 5.4, 4.2, 18.1, 4.3, 7.0, 5.5, 6.5, 3.7, 4.6, 17.8, 3.2, 4.2, 3.6, 3.1, 4.7, 5.0, 5.7, -19.5, 5.6, -1.2, 5.6, 0.4, 11.8, -4.1, 7.8, 2.4, 3.8, 2.9, 0.2, 3.8, 5.3, 5.5, 7.6, -0.2, 3.4, 15.3, 5.8, 7.5, 4.1, 8.0, 5.6, 9.1, 6.2, 7.7, 6.6, 7.9, 8.5, 6.3, -9.5, 13.5, 4.2, 5.9, 4.1, 19.2, 6.5, 3.6, 2.7, 0.2, -2.1, 1.7, 21.6, 4.8, -18.5, 4.2, -1.5, -2.3, 5.2, 5.6, 14.8, -1.1, 7.3, 16.3, 4.2, -1.0, 4.2, 6.7, 4.3, 0.1, -1.6, 0.6, 2.9, -2.6, 8.5, 0.8, 9.1, 4.0, 4.7, -3.6, -6.3, 3.5, 3.6, 4.0, 3.5, 1.5, 5.6, 5.3, 5.6, 4.8, -1.5, 4.6, 5.2, 5.0, 5.2, 2.2, 5.2, 6.1, 4.7, 4.2, 4.9, 3.9, 4.7, 4.1, 5.3, 0.6, -3.1, 2.7, 0.9, 3.4, 3.7, 5.4, 5.3, 15.3, 3.5, 14.3, 15.7, 2.8, 6.3, 5.1, -0.5, 5.4, 5.6, 4.9, 6.1, 3.1, 5.6, 4.3, -0.6, 6.5, 6.8, 6.0, 7.0, 2.1, 7.7, 3.3, 4.2, 3.4, 21.9, 6.0, 5.7, 4.0, 5.1, 4.7, 3.9, 3.3, 0.8, 2.7, -2.0, -3.8, 4.5, 2.1, 4.2, 2.0, 3.3, 2.2, 17.9, 3.9, 5.5, 3.0, 5.2, 3.4, 4.5, 0.5, 3.4, 6.4, 0.0, 4.2, 1.5, 1.5, 3.5, 3.1, 0.8, -2.0, 6.4, 5.3, 13.3, 2.7, 7.6, 4.2, 16.3, 6.3, 5.0, 6.0, 4.6, 18.3, 3.8, 6.4, 5.8, 5.1, 2.6, 5.8, 3.4, 6.1, 6.0, 6.5, 5.9, 4.7, 2.1, 17.0, 4.1, 6.1, 4.9, 1.7, 5.4, 2.0, 4.7, -0.2, 4.6, 4.0, 4.1, -8.4, 7.4, 3.8, 9.9, 5.6, -1.7, 4.4, 3.3, 3.7, 3.9, 6.9, 3.7, 2.0, 5.3, 3.7, 6.6, 9.4, 4.4, 6.8, 6.8, 3.4, 3.4, 5.8, 6.4, 15.7, 1.0, 4.3, 2.8, 15.7, 16.5, 16.1, 15.3, 2.0, -0.9, 15.7, 16.0, 3.4, 2.6, 1.8, 4.6, 3.6, 3.5, 6.0, 14.9, 3.3, 0.2, 6.0, 20.6, 15.3, 6.6, 2.6, 6.3, 6.2, 5.5, 2.2, 2.7, 6.2, 4.8, 6.1, 7.2, 5.5, 3.3, 4.1, 6.3, 3.0, 3.1, 5.4, 4.2, 3.7, 3.3, 6.2, 3.6, 1.0, 6.6, 3.5, 3.9, 2.4, 3.7, 5.3, 4.2, 4.7, 1.3, 5.4, 2.5, 4.1, 1.3, 6.5, -1.9, 6.0, 7.8, 5.4, 0.1, 16.4, 4.3, 4.9, 3.6, 0.5, 3.0, 3.6, 4.3, 4.0, 4.0, 3.5, 5.1, 1.7, 3.5, 3.7, 3.2, 2.7, 0.8, 10.5, -10.5, 4.1, -6.0, -7.0, 15.4, 3.7, 1.8, -0.9, 0.4, 3.8, 3.8, 4.2, 0.5, 5.6, 1.6, 13.4, 23.3, 4.5, 3.7, 5.8, 2.6, 1.2, 2.7, 1.5, 0.5, 6.2, 1.5, 4.1, 3.4, 4.1, 1.6, 4.6, 1.9, -3.5, -1.5, -10.5, 0.8, -2.7, -14.2, -0.2, -6.9, -11.0, -8.6, -8.7, -11.4, -29.5, -5.6, 1.7, -14.7, 2.4, 17.8, 4.2, 4.9, 3.8, 5.3, 6.1, 5.0, 1.8, 1.3, -20.0, -3.4, 4.0, 15.3, 3.5, 1.2, 2.7, 4.4, 3.3, 5.4, 2.8, 23.7, 5.4, 3.7, 6.2, 2.8, 7.2, 6.3, 6.4, 6.2, 5.2, 5.7, 5.7, 5.8, 3.3, 4.3, 5.9, 7.0, 2.6, 3.4, 2.7, 5.8, -0.2, 6.3, 7.4, 4.4, 5.8, 23.5, 6.2, 7.6, 17.2, 2.9, 6.2, 6.6, 7.5, 20.7, 5.9, 7.8, 8.1, 5.8, 7.9, 7.6, 3.7, 2.8, 1.5, 4.5, -1.3, 4.8, 3.8, 3.7, 4.7, 4.9, 4.6, 5.6, 4.0, 5.8, 6.6, -4.2, -1.2, 2.9, 2.9, -19.6, -0.5, -27.1, 13.4, 10.1, 10.1, -0.1, -6.6, 6.4, 5.4, 6.7, 1.8, 13.8, 2.9, 2.6, 4.4, 17.7, 6.4, 7.9, 4.3, 5.7, 5.6, 18.7, 7.5, 3.6, 7.9, 21.8, 23.1, 7.9, 6.8, 0.5, 5.2, 1.9, 7.6, 2.9, 6.2, 7.1, 7.0, 5.3, 4.0, -1.4, 2.5, 6.2, 4.7, 3.9, 5.8, 3.8, 4.2, 4.8, 4.1, 4.1, 4.2, 4.4, 3.8, 4.2, 7.1, 4.2, 4.2, 4.6, 5.9, -10.7, -7.1, 1.2, 6.7, 3.8, 17.3, -1.2, 21.7, 4.1, 6.7, 4.5, 5.4, 6.5, 5.8, 6.3, 3.2, 7.6, 6.4, 5.5, 4.9, 3.6, 5.3, 5.7, 5.6, 5.3, 5.1, 3.2, 3.0, 2.8, 3.2, 5.4, 2.1, 0.7, 5.4, 6.7, 6.2, 7.2, 6.8, 2.5, 3.3, 1.6, 5.2, 5.3, 3.5, 1.8, 6.7, 5.0, 5.8, 4.7, 2.9, 3.9, 2.8, -1.1, 1.8, 6.0, 4.5, 3.8, 3.7, 2.4, 4.0, 5.1, 4.3, 7.3, 5.4, 3.8, 5.5, 4.4, 4.4, 4.1, 4.3, 5.4, 2.3, 1.9, 2.2, 4.7, 4.1, 4.5, 6.7, 6.3, 5.0, 2.1, 3.8, 7.0, 7.6, 3.1, 0.7, 4.1, 7.4, 6.1, 2.9, 6.4, 6.2, 5.9, 3.4, 6.2, 2.0, 6.6, 5.7, 4.1, 4.0, 5.0, 4.0, 3.3, 4.7, 1.2, 23.7, 3.9, 6.7, 2.3, 4.1, 7.8, 6.8, 4.2, -7.4, -8.7, -5.2, 4.8, 5.2, 5.6, 4.0, 5.9, 5.0, 6.1, 7.8, 4.2, 17.6, -1.0, 4.0, 0.2, 6.4, 4.1, 4.3, 6.3, 6.3, 6.3, 8.3, 3.8, 6.0, 4.3, 3.4, 6.6, -2.4, 4.2, 4.7, 2.9, 4.1, 6.8, 6.6, 3.7, 15.4, 7.1, 3.8, 6.5, -1.0, 6.1, 7.5, 4.8, 6.7, 5.9, -6.8, 1.7, 5.5, 2.8, 6.0, 5.2, 4.5, 4.2, 7.3, 4.2, 7.9, 2.9, 2.9, 5.4, 3.1, 5.5, 3.7, 3.9, 6.6, 5.8, 5.2, 5.0, 22.7, 2.9, 3.1, 4.4, 7.9, 1.8, 3.1, 6.0, 5.1, 1.8, 6.3, 3.0, 6.0, 5.4, 7.3, 6.4, 7.7, 5.6, 6.0, 6.8, 7.5, 3.5, 7.0, 4.4, 5.4, 4.9, 5.0, 5.4, 3.0, 3.8, 7.0, 4.8, 7.0, 7.5, 5.5, 5.5, 3.8, 1.1, 4.5, 5.0, 6.7, 6.0, 0.8, 3.2, 4.5, 5.1, 5.5, 6.2, 3.1, 16.0, 19.1, 4.1, 3.5, 6.2, 5.1, 5.6, 5.3, 6.5, 7.7, 5.4, 8.1, 5.9, 6.3, 7.5, 4.7, 6.8, 6.7, 6.7, 5.5, 6.2, 4.9, 7.2, 5.4, 3.1, 2.2, -19.2, -11.8, -4.5, -5.3, -6.8, -4.0, -5.3, -23.9, -23.3, -1.5, 6.0, 3.3, 2.1, 3.7, 5.0, 7.2, 5.8, 3.5, 4.0, 5.7, 4.7, 6.3, 6.9, 21.2, 4.1, 7.0, 6.0, 1.8, 4.7, 7.7, 4.4, 3.2, 1.5, 5.3, 18.9, -2.2, 9.9, -1.8, 2.1, -2.1, -2.4, -6.6, -2.0, 5.3, 2.1, 3.3, 4.3, 11.9, -6.0, 7.1, 4.2, 4.2, 4.3, 3.9, 6.7, 3.5, 4.4, 3.3, 2.5, 1.4, 4.0, 2.8, 0.8, 2.1, -1.3, 4.3, 2.4, 5.2, 3.1, 2.6, -1.5, 5.3, 3.2, 5.1, 4.3, 6.5, 1.7, 4.1, 5.7, 5.6, 3.7, 0.2, 4.1, 1.4, 4.0, 3.2, 4.8, 4.1, 3.4, 3.1, 3.9, -3.2, 3.1, 2.1, 3.9, 1.7, 3.1, -0.8, 4.4, 6.3, 3.1, 5.8, 7.1, 21.8, 1.7, 1.4, 1.6, 1.7, 2.6, 4.7, 5.3, 3.5, 3.6, 3.6, 2.3, 4.0, -13.8, -12.7, -4.1, 3.7, 3.8, 2.3, 5.3, 4.7, 3.4, -6.0, -0.9, 4.9, 5.5, -14.7, -10.0, 3.0, 4.5, 5.4, 6.4, 4.2, 5.1, 4.2, 5.1, 4.2, 4.2, 5.6, 15.9, 4.2, 4.2, 4.1, 7.1, 1.4, -0.2, -3.6, 2.9, 21.1, 6.2, 2.3, 5.0, 4.6, 5.0, 1.7, 4.0, 8.5, 4.3, -0.3, 7.2, 3.7, 4.6, 6.3, 6.5, 22.0, 3.4, -0.7, 4.1, 3.0, 1.5, 3.8, 5.5, 3.4, 5.4, 4.0, 3.8, 4.1, 4.7, 7.6, 3.2, 4.9, 4.2, 4.5, 4.2, 4.2, 4.2, 4.2, 5.0, 2.8, 2.5, 4.5, 5.1, 3.9, 3.5, 3.3, 8.3, 4.9, 3.0, 3.2, 4.4, 6.3, 4.7, 3.3, 8.3, 7.2, 2.3, 4.4, 5.7, 6.6, 3.2, 5.9, 3.8, 5.5, 4.7, 4.9, 4.1, 5.3, 5.0, 6.0, 8.7, 5.1, 4.4, 2.7, 4.2, 4.3, 21.9, 7.6, 6.7, 3.3, 5.5, 4.4, 3.2, 8.1, 3.6, 7.2, 4.0, 22.0, 4.5, 3.9, 8.1, 3.8, 3.0, 2.9, 6.2, 3.8, 5.6, 4.4, 8.6, 2.8, 6.8, 7.5, 4.2, 7.2, 5.2, 4.3, 8.8, 6.5, 7.9, 3.4, 5.0, 2.7, 4.4, 3.0, 5.5, -1.9, 5.4, 8.2, 8.0, 6.6, 8.4, 8.6, 6.5, 9.1, 7.8, 7.3, 4.4, 0.0, 6.2, 3.7, 7.4, 8.7, 6.6, 5.3, -2.0, 6.0, 7.5, 6.9, 4.7, 4.2, 3.1, 4.6, 14.0, 8.1, 3.0, 6.4, 4.7, 4.8, 8.1, 7.9, 4.4, 4.2, 6.3, 3.5, 6.8, 4.5, 4.8, 7.1, 7.2, 7.8, 7.9, 3.7, 4.5, 4.3, 4.3, 4.3, 3.8, 5.0, 3.8, 3.8, 5.7, 13.6, 6.1, 0.9, 4.8, 2.9, 3.7, 3.4, 2.1, 2.6, 12.9, 0.9, 3.6, 15.0, 0.2, -5.0, 3.6, 1.2, 2.7, 0.0, 3.1, -8.2, 3.6, 7.0, 6.7, 3.1, 2.1, 16.8, 4.9, 4.6, 5.4, 6.0, 4.1, 3.4, 1.6, 4.1, 6.0, 2.3, 4.0, 4.2, 3.5, 3.6, 4.4, 4.3, 3.1, 3.6, 4.3, 4.3, 2.8, 18.0, -3.7, 6.2, 6.2, 3.2, 3.5, 18.4, 3.3, 14.7, 4.2, 3.2, 4.3, 4.8, 5.2, 5.1, 4.3, 1.8, 6.1, 5.1, 3.9, 5.7, 4.3, 2.1, 3.2, 4.0, 3.2, 3.2, 2.7, 6.4, 3.9, 4.2, 3.4, 5.6, 2.5, 5.2, 5.7, 3.0, 6.5, 2.8, 7.7, 2.8, 4.3, 1.3, 4.7, 7.0, 7.4, 3.2, 4.1, 4.4, 4.2, 6.5, 6.2, 3.8, 3.4, 5.8, 14.6, 3.6, 7.1, 7.4, 4.2, 4.1, 4.6, 2.7]
no_bonus_controller = [-78.5, -20.1, -12.2, -26.3, -39.9, -50.8, -32.6, -16.6, -67.5, -32.4, -52.1, -51.8, -121.8, -18.4, -28.8, -25.9, -24.6, -26.1, -25.3, -55.4, -26.5, -12.0, -20.8, -36.9, -5.1, -69.9, -6.3, -5.8, -21.4, -28.3, -25.2, -17.4, -22.0, -50.7, -44.7, -16.3, -18.7, -45.5, -14.7, -20.5, -11.9, -11.2, -32.8, -5.1, -9.9, -19.1, -54.0, -5.6, -10.7, -29.4, -20.5, -56.5, -29.9, -4.6, -37.4, -26.8, -17.4, -10.7, -19.5, -16.1, -12.4, -24.8, -41.6, -42.3, -10.0, -18.0, -47.0, -3.7, -22.9, -12.9, -5.5, -12.3, -21.4, -15.6, -68.1, -3.9, -7.2, -7.5, -7.7, -11.8, -27.7, -3.3, -34.4, -22.7, -21.8, -28.7, -13.3, -44.8, -41.2, -6.9, -10.8, -10.7, -15.7, -14.2, -22.9, -18.4, -13.7, -25.7, -12.4, -17.1, -4.4, -6.3, -6.8, -9.8, -30.1, -12.5, -8.5, -28.4, -14.1, -4.7, -5.2, -7.5, -15.8, -9.1, -7.2, -49.5, -2.8, -15.8, -12.3, -5.9, -12.5, -6.0, -7.0, -6.8, -27.9, -43.5, -31.5, -14.1, -4.2, -4.4, -17.1, -9.7, -6.5, -5.5, -9.3, -11.6, -26.7, -8.5, -5.4, -17.9, -22.9, -3.8, -10.9, -18.4, -15.4, -19.8, -8.0, -27.8, -26.4, -7.1, -27.6, -17.2, -6.0, -4.6, -11.9, -13.9, -21.1, -8.6, -15.9, -12.6, -3.8, -11.8, -12.7, -16.0, -22.5, -15.2, -22.9, -55.1, -12.1, -14.1, -8.8, -20.9, -33.1, -10.6, -17.6, -5.0, -12.4, 453.6, -44.4, -4.7, -1.5, -4.3, -21.1, -12.2, -13.0, -38.3, -15.5, -5.1, -5.5, -17.7, -6.4, -3.7, -5.8, -7.6, -8.4, -28.0, -9.4, -8.7, -14.7, -15.5, -4.1, -11.0, -11.4, -11.1, -13.2, -4.2, -5.5, -3.9, -12.4, -6.7, -16.6, -12.0, -24.1, -6.4, -10.0, -6.8, -4.5, -15.9, -8.6, 0.3, -3.9, -2.0, -8.1, -4.3, -20.0, -12.6, -16.1, -7.2, -7.4, -9.8, -26.4, -8.6, -1.6, -15.2, -27.8, -5.6, -9.1, -13.8, -9.6, -10.0, -15.0, -12.7, -18.1, -7.0, -10.6, -8.6, -13.6, -0.8, -25.9, -3.6, -23.7, -5.9, -15.4, -8.2, -18.2, -14.7, -17.2, 471.2, -4.8, -6.0, -10.2, -38.4, -38.6, -10.6, -14.2, -35.2, -12.2, -46.1, -22.9, -17.1, -35.7, -6.8, -30.8, -11.5, -15.5, -21.1, -6.5, -15.4, -5.1, -5.9, -11.2, -11.1, -9.0, -21.2, -5.1, -3.6, -14.6, -24.5, -7.1, -25.4, -20.8, -13.3, -4.3, -5.8, -15.1, -13.6, -7.6, -13.8, -12.3, -17.2, 2.1, -7.1, -12.2, -7.5, -11.8, -10.2, -14.2, -5.7, -2.7, -6.3, -17.7, -8.5, -12.0, -7.0, -15.0, -8.1, -10.0, -10.4, -5.4, -2.8, -6.7, 0.4, -8.7, -5.1, -7.5, -10.0, -6.3, -4.1, -8.0, -6.4, -6.6, -5.8, -17.6, -13.8, -0.1, -10.2, -10.0, -4.0, 1.5, -8.2, -15.9, -1.8, -24.5, -0.8, -6.0, -12.2, -0.3, -11.0, -2.7, -22.3, -6.2, -10.5, -30.0, -8.4, -4.2, -7.7, -40.5, -9.6, -4.8, -7.5, -7.3, -4.4, -3.7, -2.1, -0.9, -4.0, -5.1, -11.3, -10.3, -5.6, -18.3, -4.0, -0.7, -4.0, 2.0, -5.6, -1.2, -5.5, -17.4, -0.9, -7.4, -0.8, -10.4, -3.8, -18.7, -4.2, -18.3, -4.4, -3.2, -9.8, -2.3, -8.6, -14.5, -1.9, -0.6, -13.6, -10.6, -5.3, -13.8, -1.5, -5.1, -7.5, -6.7, 2.0, -3.5, -2.3, -5.6, 0.0, -2.4, -7.6, -4.1, -6.3, -2.9, -11.7, 2.2, -4.0, -10.9, -11.3, -4.0, -5.4, -6.5, -2.3, -17.3, -0.8, -29.4, -6.7, -13.1, -9.4, -21.9, -4.1, -28.3, -22.8, -9.4, -9.2, -3.6, -11.2, -5.1, -12.4, -2.8, -11.1, -7.6, -13.5, -8.4, -3.8, -18.6, 0.1, -11.9, -6.5, -2.9, 1.0, -2.3, -0.2, -1.9, -11.9, -6.5, -11.0, -8.8, -6.7, -14.1, -8.6, -11.4, -10.7, -5.9, 4.0, -7.4, -0.9, -8.5, -10.8, -12.5, -0.3, 0.5, -18.3, -7.2, -1.8, -9.8, -1.1, -17.8, -6.3, -10.7, -5.4, -2.2, -7.0, -12.3, -2.1, -2.2, -7.7, -10.3, -5.1, -2.4, -5.7, -6.7, -8.4, -7.2, -3.6, -7.8, -4.7, -0.7, 1.6, -0.4, -1.6, -2.3, -7.6, -16.4, -6.8, -8.4, -7.3, -2.2, -5.7, -1.1, -7.0, -5.9, -6.9, -2.6, -8.4, -3.7, -20.3, -4.4, -13.9, -23.5, -17.7, -10.7, -9.4, -3.2, -7.9, -9.5, 0.5, -7.3, -11.8, -7.2, -6.8, -11.0, -3.3, 2.4, -10.5, -3.6, -2.6, -3.2, -6.4, -7.4, -7.4, -3.1, -1.5, -1.4, -3.5, -9.2, -5.1, -3.9, -14.0, -4.5, -6.4, -0.8, -3.3, -8.7, -3.6, -5.2, -6.2, -2.2, -7.9, 0.1, -9.4, -7.9, -3.2, -0.9, -9.9, -23.1, -4.0, -3.1, -8.6, -1.5, -1.5, -14.6, -8.3, -9.7, -9.1, -4.4, 0.1, -0.8, -18.7, -10.7, -3.3, -4.9, -7.5, -5.6, -5.5, -6.9, -11.3, -0.2, -14.6, -5.8, -3.3, -1.5, -6.1, -4.1, -11.3, -1.1, -3.4, -0.3, -2.5, -0.6, -12.4, -4.2, -0.2, -3.2, -0.3, -6.1, -3.3, -4.0, -6.4, -3.1, -2.1, 0.1, -5.3, -2.3, -3.6, 2.8, -2.2, -2.2, -1.2, -11.8, -3.6, -10.8, -2.8, -2.9, -20.4, -1.1, -5.2, -2.3, -0.0, -6.3, -3.7, -9.7, -7.7, -4.2, -12.7, -1.3, -12.0, -8.2, -3.9, -8.0, -1.4, -3.4, -0.9, -6.7, -0.9, -3.6, -25.4, -3.8, -3.3, -2.3, -11.6, 0.8, -2.8, -2.1, -9.7, -0.9, 0.2, 1.0, 1.5, -2.7, -4.4, -2.6, -3.9, -2.3, -2.4, -0.0, 0.1, -1.5, -3.4, -9.1, -0.6, -2.9, -1.1, -0.5, -2.3, -8.6, -5.9, -7.2, -10.8, -8.0, -4.0, 0.2, -3.3, -13.4, -8.5, -3.1, -27.4, -3.6, -2.6, -3.6, -4.3, -6.6, -5.1, -2.5, -0.9, -7.9, -0.8, -6.8, 3.2, -4.5, -0.9, -4.8, -6.9, -2.5, -13.0, -6.4, -4.4, -4.7, -5.1, -2.0, -0.7, -1.9, -3.7, 1.8, -1.9, -3.1, -6.2, 2.5, -2.8, 1.4, -9.0, 2.6, 0.4, -5.2, -2.1, -16.2, -0.3, -3.8, -0.3, 0.8, -2.3, 1.2, -4.4, -5.2, -0.4, -2.4, -8.1, -6.5, -7.2, -2.3, -8.6, 1.2, -7.8, 0.9, -1.6, -5.1, -4.8, -2.0, -5.4, -10.7, -2.5, -3.3, -3.0, -9.5, -5.8, -7.8, -12.0, 0.7, -1.6, -4.1, -4.0, -8.6, -6.5, -3.2, -6.7, -7.8, 3.3, -2.3, -0.7, -4.3, -6.1, -4.7, 0.6, -0.1, -3.4, -2.6, -1.0, -7.5, 1.4, -5.4, -6.9, -7.6, -15.6, -0.3, -4.1, -1.3, -3.0, -30.5, 2.1, -2.5, -9.2, -0.9, -0.1, -1.8, -2.6, -4.3, -2.7, -1.0, -0.0, -2.4, 0.6, 3.3, -2.1, -7.6, -1.7, -0.6, -2.8, -13.2, 1.8, -5.9, -0.8, -5.7, -2.9, -3.5, -14.9, -4.0, -2.6, -6.7, -0.1, -4.0, 1.8, -13.2, -8.8, -14.7, -8.4, -0.4, -5.0, -13.1, -13.3, -8.8, -0.5, -1.6, -2.2, -4.0, -4.7, -7.8, -7.0, -10.8, -6.2, -2.8, -0.2, 0.6, -3.8, -1.2, -3.5, -16.8, -5.7, 0.0, -2.0, -7.1, -0.1, -0.6, -13.5, -4.6, -8.1, -1.6, -1.8, 1.5, -5.6, -1.2, -7.2, -1.2, -12.3, -4.7, -1.4, -2.0, -0.7, 1.1, -4.8, 2.4, -1.4, -0.4, -3.1, -0.6, -3.5, -3.7, -1.0, -1.4, -8.1, -3.0, -2.0, -1.1, -1.5, -5.5, 4.0, -5.0, -3.7, 0.2, -0.7, -0.9, -5.1, 1.4, -2.7, -6.4, -0.4, -6.9, -6.0, -0.3, -3.2, -1.7, -2.9, -5.0, -4.7, -4.9, -3.3, -3.9, -5.2, -5.0, -2.5, -10.3, -3.9, -3.5, -7.1, 1.0, -10.0, -4.5, -13.3, -7.1, -1.8, -1.4, -2.5, -0.3, -2.4, -4.8, -5.3, -0.3, -5.9, -8.1, 493.8, -1.6, -23.0, -0.4, -10.9, -21.5, -8.3, -20.0, -27.5, -9.6, -7.1, -19.8, -6.1, -2.4, -16.7, -19.1, 487.7, -3.0, -4.9, -15.4, -2.8, -6.1, -9.9, -9.4, -13.4, -10.5, -11.5, -19.9, -20.2, -11.6, -12.4, -16.1, -8.2, -3.9, -0.1, -3.1, -7.2, 0.6, -12.9, -2.6, 0.0, -2.1, -3.6, 0.7, 0.4, 2.1, -1.6, -7.5, -2.2, -1.3, -2.0, 1.7, 1.5, 1.9, -3.7, -1.9, 1.4, -1.6, -0.8, -1.9, 0.6, 0.2, 2.1, -3.6, 2.7, -0.3, 0.7, -1.6, 2.1, -4.4, -3.5, 0.3, -9.4, -2.9, -17.8, -12.1, -12.4, 0.8, -2.8, 2.5, -2.3, -4.0, -3.1, -9.5, -5.1, -6.4, 1.2, 1.3, -0.9, -6.1, -11.1, -2.8, -10.8, -0.9, -8.4, -2.0, -3.2, 0.7, 0.7, -2.3, -6.7, -3.1, 487.1, 4.8, -5.1, -2.0, -11.7, -9.4, -16.0, -9.4, -8.5, 3.3, -8.8, -7.9, -10.6, 1.6, -12.0, -18.5, -9.5, -9.9, -8.5, -12.5, -10.6, -9.8, -8.7, -9.2, -18.6, 1.4, -5.1, -0.9, -1.2, -5.4, -2.6, -2.1, -0.2, -1.6, 1.0, -1.0, -5.8, -0.7, 1.1, -0.3, 0.2, 0.0, -1.9, 0.6, -1.4, 1.6, 2.3, 1.3, -2.6, -6.8, -2.7, -4.2, -2.5, -2.1, -0.8, -2.8, 3.4, -0.6, 0.6, -2.7, 2.0, -3.2, -9.9, -2.7, -4.3, 2.6, 1.3, -4.3, 0.5, -2.4, -5.5, 1.5, -2.3, -0.2, 0.3, -2.3, 1.2, -3.4, 1.5, -6.2, -11.8, -10.8, -16.9, -2.0, -0.4, -16.1, -0.3, -20.0, -0.6, -0.1, 2.7, -2.8, -4.5, -0.9, -2.9, 2.4, 0.8, -0.5, -1.8, -3.1, 1.2, -4.5, -3.1, -4.9, 1.4, -12.6, -5.5, -2.3, -5.0, -4.6, -2.6, -5.3, 0.6, -2.8, 1.7, 1.3, -0.2, -3.1, -1.9, 3.1, -0.0, -3.2, -2.0, -0.5, -2.3, -6.5, 2.6, -6.2, -2.6, -4.8, -3.8, -5.0, -8.4, -1.9, -6.1, -2.3, -1.9, 1.0, 0.6, -8.5, -3.9, -13.7, -9.6, -5.7, -12.5, -2.4, -4.2, 3.7, 1.7, -4.4, -9.1, 0.5, 3.1, -7.1, -3.7, -7.5, -2.2, -6.1, -7.1, -4.0, -6.3, -0.4, -0.1, -1.8, -5.6, -4.1, -2.6, 2.4, -1.2, -2.0, -2.8, -5.0, 2.6, 3.4, 1.6, -2.1, -1.4, -1.9, -2.8, -1.0, 1.0, 1.4, 0.0, -3.2, 0.9, 1.3, -2.2, -0.6, -0.5, -3.6, -2.2, -2.9, 1.3, -3.2, -1.7, -2.4, -1.1, -5.5, -2.1, -1.3, 1.2, -0.5, -3.1, -4.9, 0.1, -3.7, 1.9, 1.3, 0.3, -2.1, 1.5, 9.5, 2.3, -4.4, -1.1, -1.0, 2.9, -11.0, 0.9, -0.5, 0.9, -5.2, -3.2, -8.4, -0.8, -4.5, -4.5, -0.3, -2.1, 3.2, -8.1, -0.8, -10.8, -11.9, -19.1, -3.5, -19.0, -8.6, -0.9, 0.6, 1.0, -2.9, -3.7, -5.0, -8.3, -1.0, -4.0, -0.8, -0.8, 0.2, 1.8, -5.9, 7.5, -0.5, 2.1, -2.0, 0.5, -2.3, -3.7, -0.4, 0.9, 1.3, 3.5, -5.0, -1.9, -1.2, 2.5, -2.0, -3.0, -1.9, -4.0, -3.9, -4.0, 4.6, -0.5, -1.0, 2.2, -1.6, -0.6, 2.5, -0.3, -1.2, -2.7, 0.6, -0.5, 0.4, -3.1, -4.0, -1.3, 1.1, 4.9, -3.0, 3.7, 0.5, 0.5, 0.4, -2.9, -1.9, 1.0, 2.9, 1.6, -3.2, -0.3, -3.1, -6.4, -4.4, -10.1, -4.0, 3.3, -3.3, -3.9, -2.8, -3.7, 2.1, -7.0, 0.5, -1.6, 4.7, -5.8, 0.6, -2.1, -6.1, -1.1, -8.8, -5.4, -5.8, -5.3, -9.6, -2.8, -2.9, 5.7, -1.8, -4.9, -3.3, -2.5, -5.3, -11.1, 0.3, -0.7, -1.2, -4.2, -3.0, -3.3, 3.7, -2.7, -4.3, -2.0, -3.3, -2.2, -6.0, -0.2, -2.8, -4.7, 2.2, 6.8, -14.4, -8.8, -0.6, -1.5, -6.0, -3.5, -3.5, -3.9, -0.0, 1.8, -2.5, -1.4, -9.2, -5.1, -2.2, -0.5, -3.2, 1.5, -2.7, 1.7, 2.5, -0.4, 1.0, -3.3, -1.2, -2.8, -2.6, -4.6, -1.3, -2.8, -1.7, -2.2, -7.6, -8.1, 3.3, -3.4, -4.6, -15.5, -4.4, 0.1, -2.8, -2.8, -1.6, -0.4, -20.5, -8.7, 0.6, -1.0, 0.3, 1.6, -1.8, 7.0, -2.9, -1.3, 0.6, -0.8, 1.7, -0.2, 0.4, -0.4, 0.5, -0.6, 4.4, -3.5, -1.5, -2.8, -2.2, -3.2, 5.7, -1.5, 2.1, 4.9, -0.9, 2.9, -3.5, -0.1, -0.5, -5.0, -2.6, 0.9, -3.3, -2.8, 3.3, -1.8, -3.2, -4.0, -3.5, -0.1, -3.4, -11.1, -0.2, 1.2, -4.3, -3.8, -4.5, 3.7, -2.0, 1.8, -3.8, -2.2, -2.9, -2.3, -3.2, -1.2, -3.6, -0.1, -3.3, -0.5, -2.9, 2.1, -2.3, -0.1, 4.5, -11.5, -3.3, 2.1]

q_5_sec_100 =  [-1.3, -10.1, -6.4, -12.3, -3.7, -23.6, -23.0, -3.6, -11.6, -13.5, -24.6, -39.0, -28.0, -10.0, -7.3, -12.0, -20.3, -2.9, -4.9, -6.4, -5.3, -35.7, -11.4, -17.0, -13.5, -17.9, -24.3, -7.3, -16.4, -21.5, -19.6, -15.3, -7.3, -77.8, -56.0, -0.4, -15.6, -10.8, -11.5, -27.2, -17.8, -16.0, -24.2, -28.1, -23.5, -11.6, -14.3, -15.6, -9.9, 7.0, -24.8, -47.8, -1.6, -26.5, -4.3, -9.9, -21.0, -28.2, -27.6, -12.9, -10.9, -43.3, -9.9, -0.7, -4.3, -4.6, -44.8, -20.6, -8.0, -10.1, -21.9, -18.9, -10.0, -47.0, -20.1, -19.0, -11.9, -11.5, -4.6, -17.7, -2.7, -8.9, -12.6, -23.4, -10.2, -15.8, -0.6, -17.9, -15.6, -12.4, -5.6, -74.1, -15.0, -5.1, -17.2, -34.4, -9.4, -20.1, -16.4, -1.5]
q_5_sec_1000 = [-11.3, -10.3, -9.8, -2.8, -30.1, -2.0, -11.7, -3.1, -2.5, -7.2, -20.6, -17.7, -12.6, -47.0, -58.1, 6.2, -16.6, -22.0, -13.8, -7.2, -16.4, -4.5, -14.9, -33.2, -44.4, -14.1, -23.9, -3.6, -20.8, -6.5, -24.6, -21.4, -19.1, -11.0, -6.6, -9.7, -8.3, -4.4, -17.5, 0.1, -20.1, -13.9, -15.7, -38.2, -6.5, -9.1, -6.8, 0.7, -18.4, -8.1, -12.8, -19.3, -2.5, -1.8, -3.2, 2.3, -11.3, -19.0, -61.1, -10.9, -24.8, -21.9, -18.6, -16.0, -5.3, -32.8, -15.2, -22.6, -18.1, -17.6, -8.5, -10.3, -5.4, -14.6, -18.0, -1.6, -16.4, -24.6, -16.6, -8.8, -15.5, -40.2, -14.4, -21.7, -4.6, -89.4, -0.6, -14.6, -30.3, -34.5, -18.5, -11.8, -5.1, -26.5, -2.1, -28.0, -24.2, -25.6, -61.9, -14.4, -29.7, -27.1, -12.9, -14.9, -17.0, -13.9, -23.8, -17.6, -3.5, -20.4, -7.4, -11.6, -14.1, -38.7, -11.7, -2.2, -9.7, -26.9, -11.0, -11.0, -7.9, -3.3, -16.4, -17.3, -3.2, -20.8, -10.1, -1.7, -6.7, -28.3, -24.6, -16.5, -27.7, -57.1, -45.2, -15.6, -48.4, -13.4, -26.9, -44.7, -10.1, -16.9, -0.7, -3.6, -8.2, -5.5, -4.0, -11.6, -1.4, -15.6, -10.7, -1.1, -1.8, -7.9, -15.0, -11.3, -3.6, -9.3, -7.1, -6.7, -13.6, -3.9, -4.1, -1.7, -6.4, -11.7, -18.4, -12.1, -12.1, -3.1, -3.7, -3.2, -15.2, -7.8, -1.9, -12.4, -6.2, -4.5, -7.7, -5.6, -1.9, -9.3, -9.0, -10.0, -3.0, -5.2, -13.4, -12.5, -11.5, -2.6, -4.3, -2.5, -4.7, -7.2, -5.8, -9.2, -5.7, -12.2, 3.0, -17.2, -5.7, -10.2, -8.7, -4.8, -4.9, -8.2, -10.1, -5.5, -10.5, -13.1, -8.4, -5.7, -4.5, -2.7, -10.2, -6.3, -2.8, -4.2, -13.9, -2.0, -4.1, -4.2, -1.6, -12.1, -7.4, -3.0, -8.3, -10.3, -11.9, -6.4, -4.1, -8.8, -5.1, 7.6, -14.2, -8.4, -13.6, -10.2, -5.2, -20.6, -3.6, -10.5, -6.4, -9.8, -3.2, -22.9, -11.4, -6.4, -2.5, -4.0, -5.5, -9.0, -9.0, -7.5, -5.0, -1.8, -2.8, -5.9, -13.7, -4.1, -9.5, -3.4, -1.8, 3.3, -16.5, -14.4, -7.7, -4.9, -4.3, -7.2, -7.3, -4.8, -6.0, -9.5, -3.8, -2.1, 3.5, -11.4, -6.7, 8.8, -11.1, -3.9, -12.1, -3.2, -3.2, -3.4, -8.7, -6.9, -6.8, -8.3, -15.5, -3.9, 0.2, -3.9, -6.3, 5.7, -16.3, 5.7, -13.1, -4.8, 8.6, -12.9, -3.1, -3.3, -5.3, -9.0, -8.6, -14.6, -5.7, -2.9, -4.5, -15.3, -7.4, -10.6, -4.3, -8.4, -6.2, -8.8, -3.8, -9.1, -20.8, -11.7, -8.7, -9.0, 0.1, -15.9, -5.9, -1.9, -7.3, 6.3, -14.1, -1.8, -19.4, -5.1, -4.6, -11.9, -2.6, -4.8, -5.8, -4.6, -1.8, -3.0, 0.9, -1.3, -3.4, -0.5, -2.0, -12.6, -3.4, -2.2, -4.9, -3.0, -11.3, -3.2, -4.1, -2.3, -3.9, -16.2, -4.8, -12.6, -8.8, -2.4, -1.7, -3.1, -3.3, -9.4, -11.6, -9.3, -15.6, -4.8, -9.2, -9.1, -16.9, -10.7, -5.6, -0.4, -12.4, -3.9, -3.8, -5.8, -6.1, -1.2, -4.9, -7.1, -9.1, -4.4, -5.1, -6.3, -8.0, 6.6, -4.2, -2.1, 2.2, -6.4, -2.6, -11.7, -24.1, -3.1, -2.8, -11.7, -3.0, -12.7, -11.2, -8.3, -3.3, -7.8, -7.5, -6.7, -5.7, -8.3, -5.7, -2.5, -4.2, -5.6, -2.0, -2.7, -2.8, 0.2, -4.9, -3.1, -25.0, -16.1, -0.3, -2.9, -4.8, 1.8, -4.4, -0.5, -2.4, -1.9, -2.1, -8.8, -7.3, -2.0, -0.6, -3.1, 10.4, -15.9, -5.6, 8.4, -2.5, -7.5, -1.6, -4.3, -3.9, -2.7, 0.0, -6.5, -0.9, -3.0, -6.1, -5.3, -6.9, -11.1, -5.6, -7.1, -1.0, -9.1, -9.3, -3.4, -2.6, -3.3, -5.2, -1.0, -4.5, -6.7, -4.6, 1.3, -0.3, -4.3, -2.1, -4.6, -2.2, -2.7, 9.4, -10.8, 5.1, -9.1, 8.5, -9.9, -3.1, 0.3, -0.3, 4.9, -16.9, -2.0, 11.2, -13.3, -2.1, -3.5, -2.1, -7.2, -11.6, -1.6, -3.8, -14.7, -4.8, -3.2, 4.1, -12.8, -7.3, -1.5, -2.5, -1.2, 7.6, -12.1, -2.0, -3.3, -2.0, -0.7, -6.9, -1.8, -6.5, 10.7, -11.8, -1.2, -3.5, -6.1, -5.6, -5.6, -8.3, -6.0, -3.7, -4.9, -1.0, -2.9, -0.9, -19.3, -2.6, 0.2, -2.6, -15.5, -6.0, -6.2, -0.5, -2.0, -1.7, -3.5, -6.0, -2.4, 7.9, -10.5, -4.0, -7.7, -1.7, 4.5, -13.1, -2.4, -1.0, -0.1, -2.9, -1.3, -3.8, -3.5, -6.2, -3.8, -6.2, -6.0, -4.1, -5.6, -2.1, 3.9, -12.5, -8.2, -4.1, -0.8, -5.4, -1.4, -4.7, -2.0, -7.5, -2.3, -0.4, -2.8, -4.3, -5.4, -8.6, -0.1, -5.9, 3.9, -16.2, -6.2, -2.6, -1.4, -3.2, -1.4, -3.2, -2.3, -2.4, -7.5, -5.4, -10.7, -11.4, -5.6, -7.4, 7.3, -9.2, -10.9, 6.9, -12.4, -5.0, -11.7, -0.4, -7.6, -6.7, -3.6, -2.6, -2.5, -4.1, -10.3, -0.6, -3.4, -1.9, -3.7, -3.2, -1.0, -2.6, -4.2, 1.7, -3.7, -5.5, -7.6, 0.1, -2.6, 9.1, -10.1, 14.0, -17.1, -4.4, -4.3, -0.1, 6.6, -9.3, -7.3, -1.7, -6.1, -3.1, 0.3, -1.2, -1.1, -1.4, -2.6, 0.6, -2.1, -4.2, -4.6, -3.9, -3.1, -2.8, 6.7, -17.1, -2.4, -0.9, -1.2, -5.8, -1.6, 9.3, -22.0, -4.2, -10.6, -0.5, -3.6, -2.3, -6.0, -0.2, -14.1, -1.3, -4.2, 8.7, -13.8, -3.1, 9.1, -10.7, 1.2, -8.9, -6.4, 12.7, -10.8, 0.3, -3.0, -2.5, -10.4, 1.3, -0.8, 0.3, -3.1, -2.5, -0.2, 9.0, -15.1, -3.1, 10.1, -9.5, -2.6, -3.0, -3.5, -1.0, -0.6, -0.1, 0.1, 0.6, -4.1, -0.8, -1.2, -0.3, -7.3, -2.9, -6.2, -4.0, -1.8, -5.1, -7.1, -6.3, -1.9, -0.3, -4.5, -5.7, -3.0, 0.2, -1.0, -1.2, -5.4, -2.8, -3.9, 2.4, -1.2, -0.4, 0.2, -3.9, -1.5, -2.1, 0.6, -2.8, -1.6, -4.3, 8.1, -12.7, 0.9, -2.3, -1.3, -3.6, -0.9, 0.0, -2.4, 9.7, -9.6, 2.2, -0.9, -6.2, -0.2, -9.8, -1.5, -4.2, 3.3, -1.1, -4.0, -0.3, -1.2, -7.1, -2.4, 6.6, -13.1, 7.0, -0.3, 1.1, -13.4, 6.9, -7.6, 0.3, -3.0, -4.3, -5.0, -0.2, -1.1, -1.8, -2.3, -3.4, -3.8, -5.5, 8.4, 0.4, -14.0, -10.5, -2.2, 0.1, -1.2, -0.8, -1.2, 7.8, -8.5, -13.2, 0.4, 0.1, -1.2, -0.1, -3.4, -2.0, -1.2, -0.8, -3.4, -0.3, 0.5, -2.0, 0.5, -1.1, -2.0, -3.0, -7.5, -2.1, -1.4, -7.4, -1.8, -1.5, -0.1, -0.2, -3.6, -3.1, -4.7, 8.3, -15.0, 1.6, -2.1, -7.0, -0.3, -2.5, -1.3, -2.8, 1.0, -12.7, -5.4, -4.9, 11.8, -10.9, -1.5, -1.7, -4.2, 5.3, -9.0, -2.1, -3.9, -1.9, -2.3, -2.6, 0.4, -2.6, -2.6, 10.9, -10.9, -0.6, 8.5, -11.1, -0.1, -2.2, 0.5, -3.2, -1.0, -0.5, -1.2, -0.8, -2.7, 0.1, -6.9, -4.2, -1.4, 1.3, -0.9, -10.8, -3.0, 0.3, -2.1, -1.3, 0.3, -1.7, -0.9, 1.5, -1.6, 9.8, -0.1, 1.1, -2.1, -1.2, -1.8, -4.8, -2.1, 3.6, -3.2, -2.2, -1.5, 6.9, -2.7, -8.2, 3.0, -9.2, 0.3, -1.4, -3.9, 0.5, -0.7, 0.2, 9.0, -10.0, -3.6, 1.3, -0.1, -2.9, -0.4, -2.7, -0.9, -0.5, -4.1, -9.5, -4.2, -3.0, -2.6, 9.6, -12.8, -0.4, -2.1, -1.1, -3.3, 6.7, -12.3, 0.3, -5.1, -2.8, 0.2, 0.7, 0.1, -3.6, -0.3, 0.8, -3.4, -0.6, -0.3, -1.7, -2.2, -4.3, -5.7, -0.4, 0.7, 8.8, -11.2, -4.7, 1.1, -4.5, -1.1, -1.0, -2.0, -0.1, 0.5, 0.6, 1.2, 0.6, -3.4, -2.1, 0.6, 0.3, 1.3, -1.2, 0.1, -2.8, -2.6, -1.6, -2.9, 0.3, 1.0, -0.1, -2.3, -2.6, -0.3, 0.4, -0.2, 0.0, -2.8, -2.3, -1.4, -2.8, -0.5, -0.1, 0.1, 0.0, 8.7, -10.1, 0.2, -1.5, -3.6, -0.1, -6.9, -1.8, -3.5, -1.7, 2.8, -7.4, -0.4, -2.1, -6.3, -6.8, -4.9, -0.1, 11.8]

data_random = random_dqn_scores + real_dqn_scores_1000
data_real = real_dqn_scores + real_dqn_scores_1000

# Create a new figure
plt.figure(figsize=(10, 6))

# Plot the data
plt.plot(q_5_sec_1000, label='DQN')
plt.plot(random_dqn_scores_1000 , label='Random DQN')
#plt.plot(real_dqn_scores_1000, label='Real DQN')
#plt.plot(bonus_controller, label='DQN')

# Label the axes
plt.xlabel('Episode')
plt.ylabel('Score')

# Create a legend
plt.legend(loc='lower right')

# Display the plot
plt.show()
